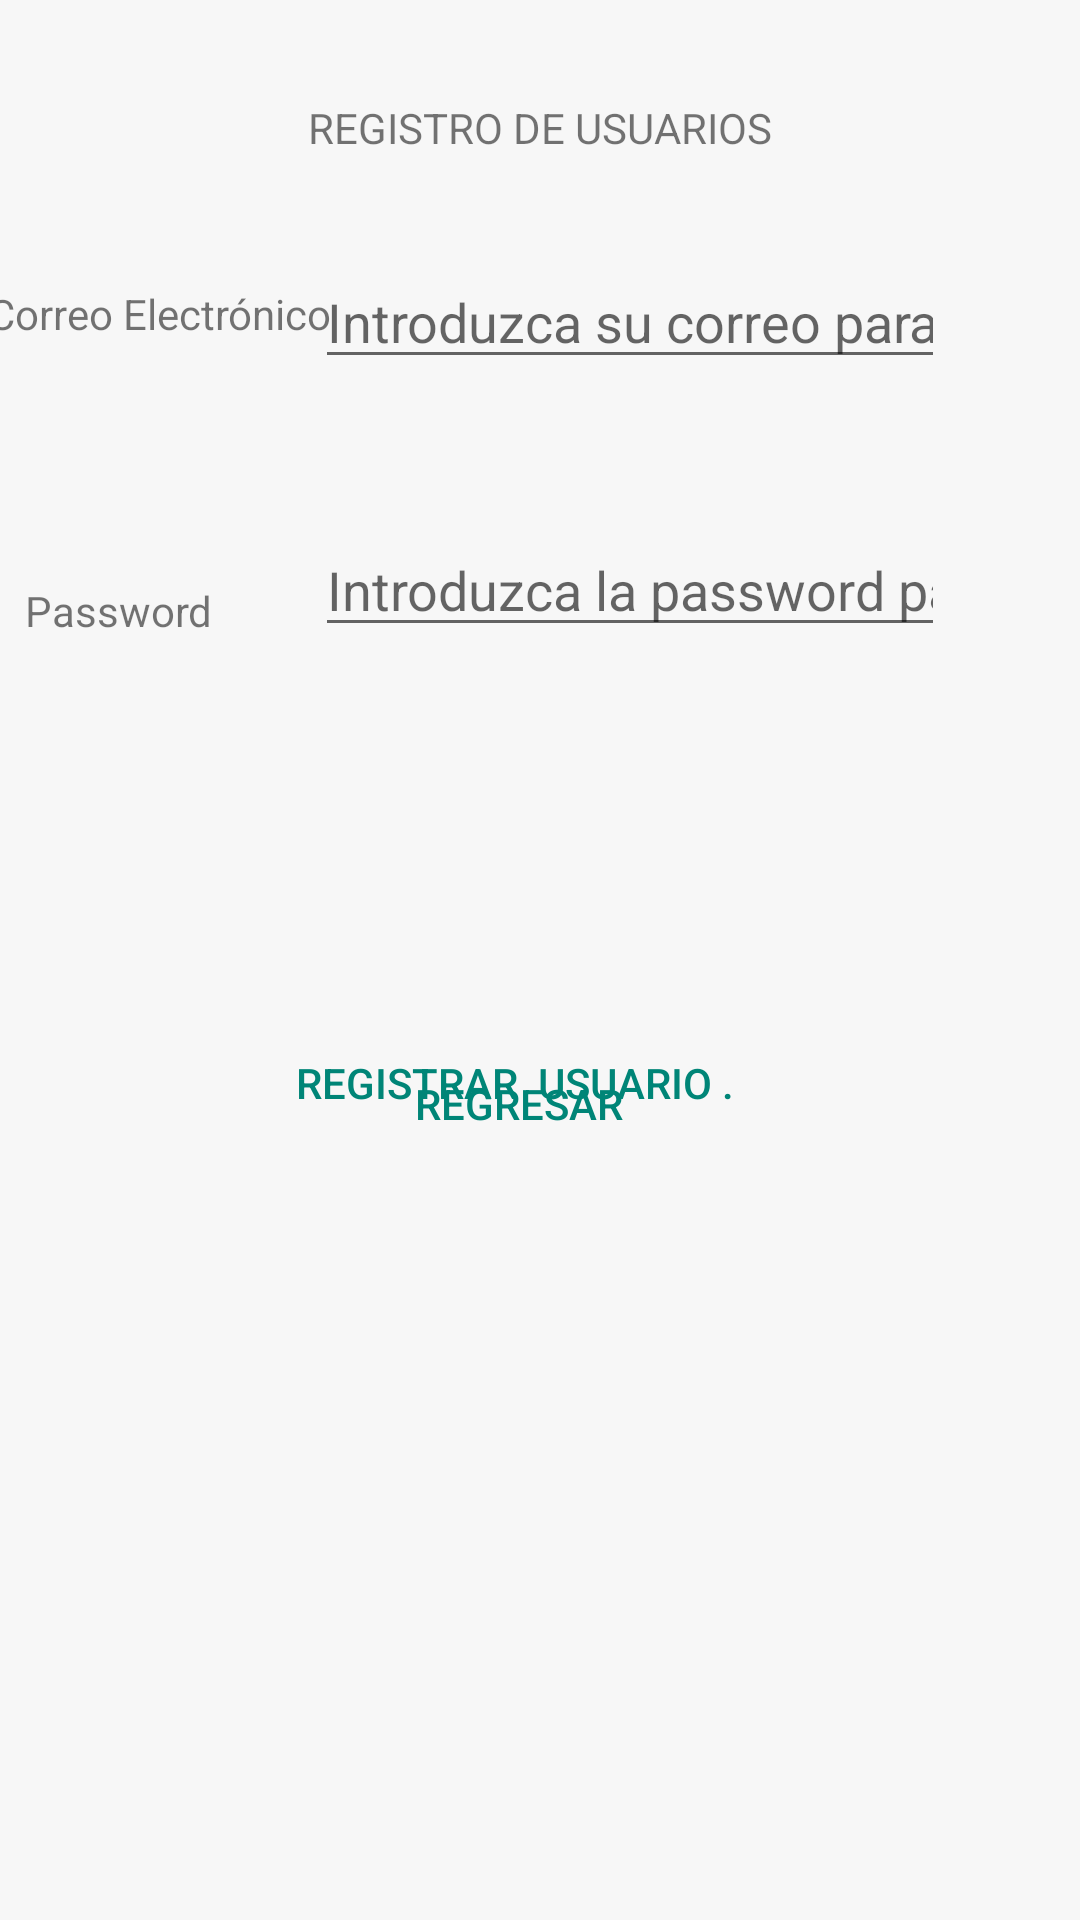

This screen was rendered from an Android layout file. Write that file and the resources it references.
<!-- AndroidManifest.xml: application theme AppTheme -->
<!-- res/layout/activity_sign_up_registro.xml -->
<?xml version="1.0" encoding="utf-8"?>
<androidx.constraintlayout.widget.ConstraintLayout xmlns:android="http://schemas.android.com/apk/res/android"
    xmlns:app="http://schemas.android.com/apk/res-auto"
    xmlns:tools="http://schemas.android.com/tools"
    android:layout_width="match_parent"
    android:layout_height="match_parent"
    android:background="@color/cardview_shadow_end_color"
    tools:context="com.beastek.tareas.Consultas.SignUp_Registro">

    <EditText
        android:id="@+id/TxtEmail"
        android:layout_width="wrap_content"
        android:layout_height="wrap_content"
        android:layout_marginStart="8dp"
        android:layout_marginTop="8dp"
        android:layout_marginEnd="8dp"
        android:layout_marginBottom="8dp"
        android:ems="10"
        android:hint="Introduzca su correo para su registro"
        android:inputType="textPersonName"
        android:text=""
        app:layout_constraintBottom_toBottomOf="parent"
        app:layout_constraintEnd_toEndOf="parent"
        app:layout_constraintHorizontal_bias="0.724"
        app:layout_constraintStart_toStartOf="parent"
        app:layout_constraintTop_toTopOf="parent"
        app:layout_constraintVertical_bias="0.132" />

    <EditText
        android:id="@+id/TxtPassword"
        android:layout_width="wrap_content"
        android:layout_height="wrap_content"
        android:layout_marginStart="8dp"
        android:layout_marginTop="48dp"
        android:layout_marginEnd="8dp"
        android:ems="10"
        android:hint="Introduzca la password para su registro "
        android:inputType="textPersonName"
        android:text=""
        app:layout_constraintEnd_toEndOf="parent"
        app:layout_constraintHorizontal_bias="0.724"
        app:layout_constraintStart_toStartOf="parent"
        app:layout_constraintTop_toBottomOf="@+id/TxtEmail" />

    <Button
        android:id="@+id/botonRegistrar_Signup"
        style="@style/Widget.AppCompat.Button.Borderless.Colored"
        android:layout_width="wrap_content"
        android:layout_height="wrap_content"
        android:layout_marginStart="8dp"
        android:layout_marginTop="8dp"
        android:layout_marginEnd="8dp"
        android:text="Registrar  Usuario ."
        app:layout_constraintBottom_toBottomOf="parent"
        app:layout_constraintEnd_toEndOf="parent"
        app:layout_constraintHorizontal_bias="0.45"
        app:layout_constraintStart_toStartOf="parent"
        app:layout_constraintTop_toBottomOf="@+id/TxtPassword"
        app:layout_constraintVertical_bias="0.308" />

    <Button
        android:id="@+id/btn_volver_signup"
        style="@style/Widget.AppCompat.Button.Borderless.Colored"
        android:layout_width="wrap_content"
        android:layout_height="wrap_content"
        android:layout_marginBottom="248dp"
        android:onClick="cerrarVentana"
        android:text="Regresar"
        app:layout_constraintBottom_toBottomOf="parent"
        app:layout_constraintEnd_toEndOf="parent"
        app:layout_constraintHorizontal_bias="0.474"
        app:layout_constraintStart_toStartOf="parent" />

    <TextView
        android:id="@+id/textView3"
        android:layout_width="wrap_content"
        android:layout_height="wrap_content"
        android:text="Correo Electrónico"
        app:layout_constraintBottom_toBottomOf="parent"
        app:layout_constraintEnd_toStartOf="@+id/TxtEmail"
        app:layout_constraintHorizontal_bias="0.461"
        app:layout_constraintStart_toStartOf="parent"
        app:layout_constraintTop_toTopOf="parent"
        app:layout_constraintVertical_bias="0.153" />

    <TextView
        android:id="@+id/tv_arroba"
        android:layout_width="wrap_content"
        android:layout_height="wrap_content"
        android:layout_marginTop="80dp"
        android:text="Password"
        app:layout_constraintBottom_toTopOf="@+id/botonRegistrar_Signup"
        app:layout_constraintEnd_toStartOf="@+id/TxtPassword"
        app:layout_constraintHorizontal_bias="0.2"
        app:layout_constraintStart_toStartOf="parent"
        app:layout_constraintTop_toBottomOf="@+id/textView3"
        app:layout_constraintVertical_bias="0.0" />

    <TextView
        android:id="@+id/textView5"
        android:layout_width="wrap_content"
        android:layout_height="wrap_content"
        android:text="REGISTRO DE USUARIOS"
        app:layout_constraintBottom_toTopOf="@+id/TxtEmail"
        app:layout_constraintEnd_toEndOf="parent"
        app:layout_constraintStart_toStartOf="parent"
        app:layout_constraintTop_toTopOf="parent" />

    <TextView
        android:id="@+id/tv_resultado_registro"
        android:layout_width="wrap_content"
        android:layout_height="wrap_content"
        app:layout_constraintBottom_toBottomOf="parent"
        app:layout_constraintEnd_toEndOf="parent"
        app:layout_constraintStart_toStartOf="parent"
        app:layout_constraintTop_toBottomOf="@+id/btn_volver_signup" />
</androidx.constraintlayout.widget.ConstraintLayout>
<!-- resources referenced by this layout -->
<resources>
  <style name="AppTheme" parent="Theme.AppCompat.Light.DarkActionBar">
          
          <item name="android:windowActionBar">false</item>
      </style>
</resources>
